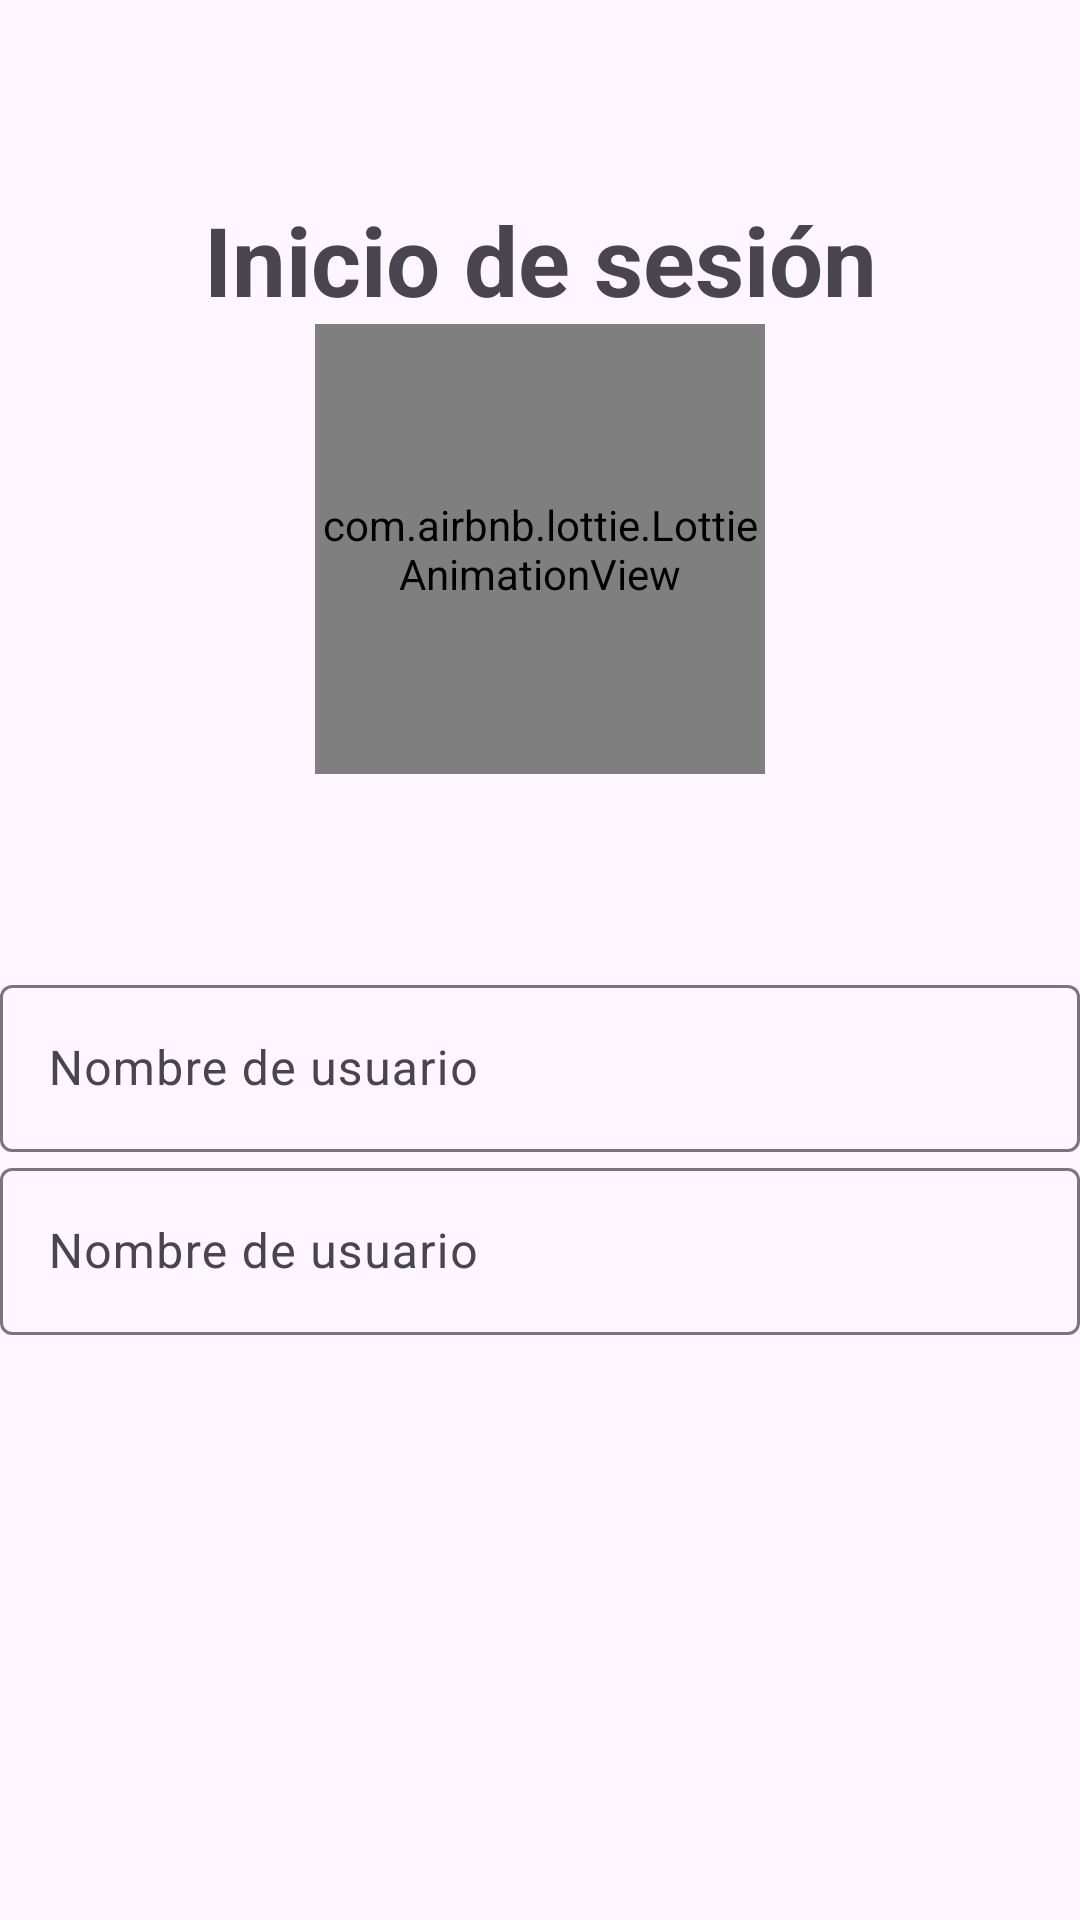

Layout XML and referenced resources for this Android screen:
<!-- AndroidManifest.xml: application theme Theme.MyStore -->
<!-- res/layout/activity_login.xml -->
<?xml version="1.0" encoding="utf-8"?>
<androidx.constraintlayout.widget.ConstraintLayout
        xmlns:android="http://schemas.android.com/apk/res/android"
        xmlns:tools="http://schemas.android.com/tools"
        xmlns:app="http://schemas.android.com/apk/res-auto"
        android:layout_width="match_parent"
        android:layout_height="match_parent"
        tools:context=".login.login.LoginActivity">

    <androidx.constraintlayout.widget.ConstraintLayout
        android:id="@+id/loginBoxHeader"
        android:layout_width="match_parent"
        android:layout_height="wrap_content"
        app:layout_constraintStart_toStartOf="parent"
        app:layout_constraintEnd_toEndOf="parent"
        app:layout_constraintTop_toTopOf="parent"
        app:layout_constraintBottom_toTopOf="@id/loginBoxLoginForm"
        >
            <TextView
                    android:id="@+id/loginTvLoginTitle"
                    android:layout_width="wrap_content"
                    android:layout_height="wrap_content"
                    android:text="@string/loginTvLoginTitle"
                    android:textSize="32dp"
                    android:textStyle="bold"
                    app:layout_constraintStart_toStartOf="parent"
                    app:layout_constraintEnd_toEndOf="parent"
                    app:layout_constraintTop_toTopOf="parent"
                    app:layout_constraintBottom_toTopOf="@id/loginLavAnimacion"
                    />
            <com.airbnb.lottie.LottieAnimationView
                    android:id="@+id/loginLavAnimacion"
                    android:layout_width="150dp"
                    android:layout_height="150dp"
                    app:layout_constraintStart_toStartOf="parent"
                    app:layout_constraintEnd_toEndOf="parent"
                    app:layout_constraintTop_toBottomOf="@id/loginTvLoginTitle"
                    app:layout_constraintBottom_toBottomOf="parent"
                    />
    </androidx.constraintlayout.widget.ConstraintLayout>

    <androidx.constraintlayout.widget.ConstraintLayout
            android:id="@+id/loginBoxLoginForm"
            android:layout_width="match_parent"
            android:layout_height="wrap_content"
            app:layout_constraintStart_toStartOf="parent"
            app:layout_constraintEnd_toEndOf="parent"
            app:layout_constraintTop_toBottomOf="@id/loginBoxHeader"
            app:layout_constraintBottom_toTopOf="@id/loginBoxDivider"
            >
            <com.google.android.material.textfield.TextInputLayout
                    android:id="@+id/loginTilUsername"
                    android:layout_width="match_parent"
                    android:layout_height="wrap_content"
                    android:hint="@string/loginTilUsername"
                    app:layout_constraintStart_toStartOf="parent"
                    app:layout_constraintEnd_toEndOf="parent"
                    app:layout_constraintTop_toTopOf="parent"
                    app:layout_constraintBottom_toTopOf="@id/loginTilPassword"
                    >
                <com.google.android.material.textfield.TextInputEditText
                        android:layout_width="match_parent"
                        android:layout_height="wrap_content"
                        android:inputType="text"
                        />
            </com.google.android.material.textfield.TextInputLayout>

        <com.google.android.material.textfield.TextInputLayout
                android:id="@+id/loginTilPassword"
                android:layout_width="match_parent"
                android:layout_height="wrap_content"
                android:hint="@string/loginTilUsername"
                app:layout_constraintStart_toStartOf="parent"
                app:layout_constraintEnd_toEndOf="parent"
                app:layout_constraintTop_toBottomOf="@id/loginTilUsername"

        >
            <com.google.android.material.textfield.TextInputEditText
                    android:layout_width="match_parent"
                    android:layout_height="wrap_content"
                    android:inputType="textPassword"
            />
        </com.google.android.material.textfield.TextInputLayout>


    </androidx.constraintlayout.widget.ConstraintLayout>

    <androidx.constraintlayout.widget.ConstraintLayout
            android:id="@+id/loginBoxDivider"
            android:layout_width="match_parent"
            android:layout_height="wrap_content"
            app:layout_constraintStart_toStartOf="parent"
            app:layout_constraintEnd_toEndOf="parent"
            app:layout_constraintTop_toBottomOf="@id/loginBoxLoginForm"
            app:layout_constraintBottom_toTopOf="@id/loginBoxLinks"
            >

    </androidx.constraintlayout.widget.ConstraintLayout>

    <androidx.constraintlayout.widget.ConstraintLayout
            android:id="@+id/loginBoxLinks"
            android:layout_width="match_parent"
            android:layout_height="wrap_content"
            app:layout_constraintStart_toStartOf="parent"
            app:layout_constraintEnd_toEndOf="parent"
            app:layout_constraintTop_toBottomOf="@id/loginBoxDivider"
            app:layout_constraintBottom_toBottomOf="parent"
            >

    </androidx.constraintlayout.widget.ConstraintLayout>
</androidx.constraintlayout.widget.ConstraintLayout>
<!-- resources referenced by this layout -->
<resources>
  <string name="loginTilUsername">Nombre de usuario</string>
  <string name="loginTvLoginTitle">Inicio de sesión</string>
  <style name="Theme.MyStore" parent="Base.Theme.MyStore" />
  <style name="Base.Theme.MyStore" parent="Theme.Material3.DayNight.NoActionBar">
          
          
      </style>
</resources>
